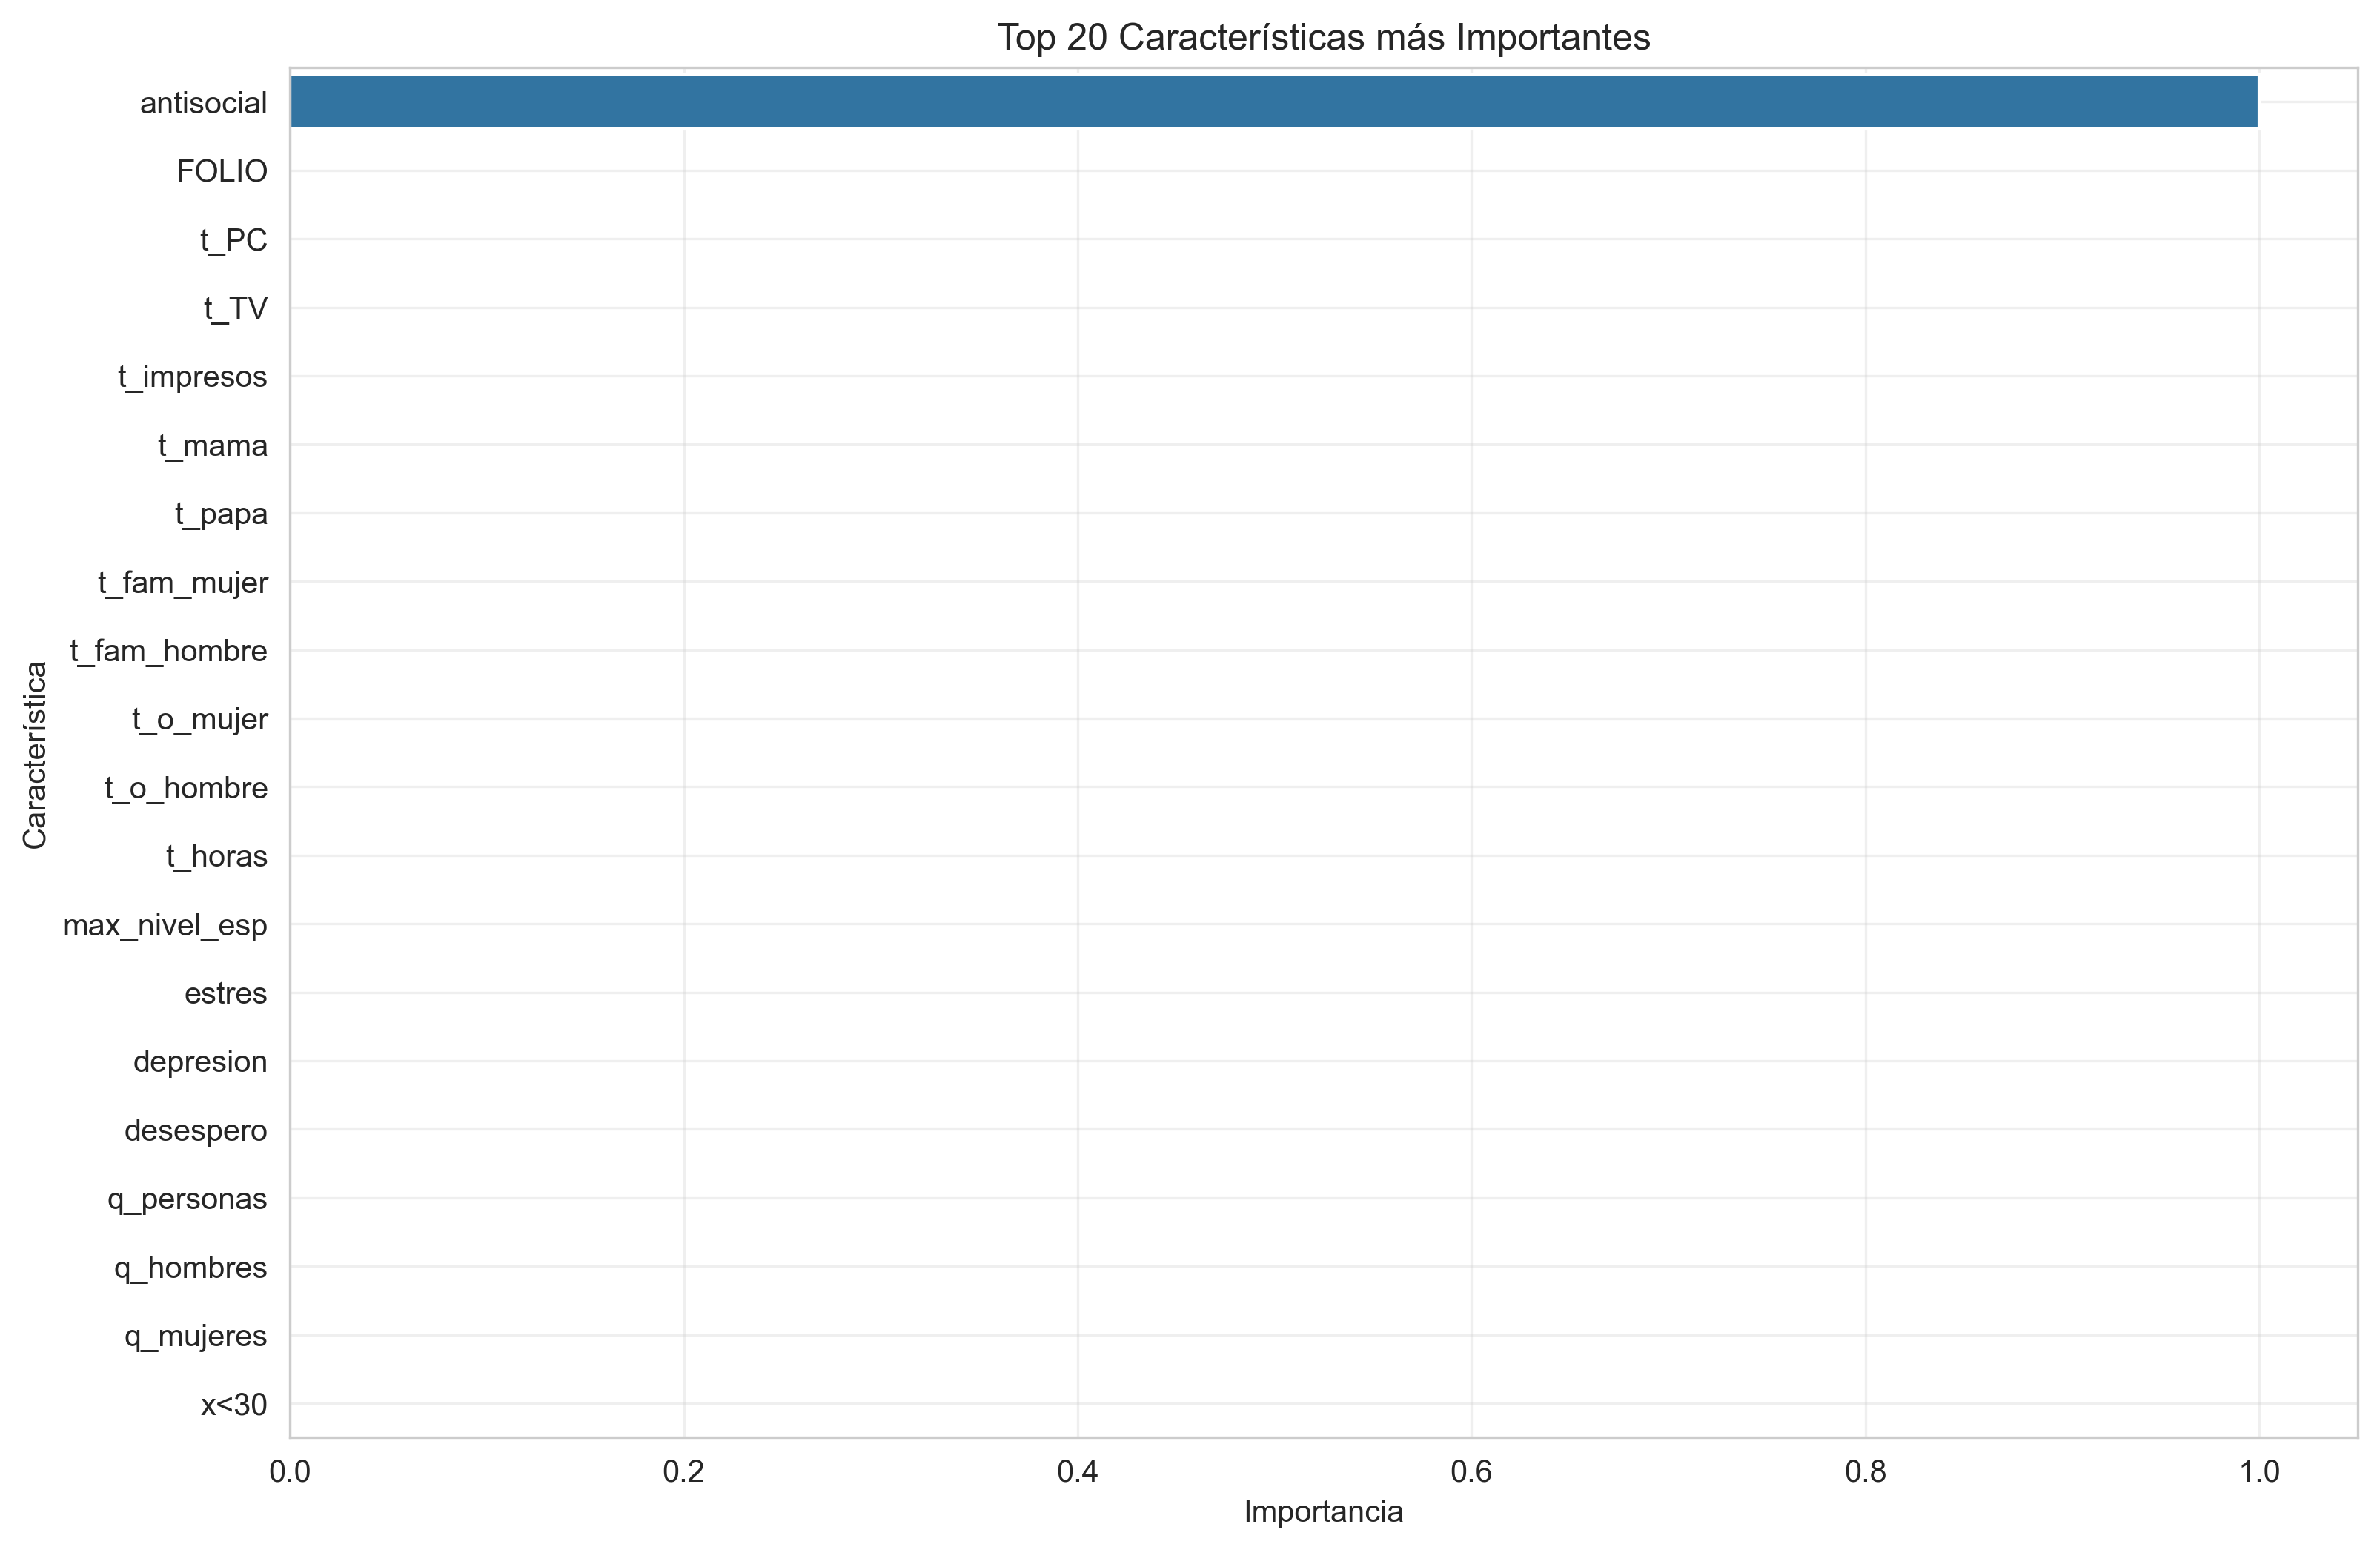

Data behind this chart, as committed beside it:
feature, importance
antisocial, 1.0
FOLIO, 0.0
t_PC, 0.0
t_TV, 0.0
t_impresos, 0.0
t_mama, 0.0
t_papa, 0.0
t_fam_mujer, 0.0
t_fam_hombre, 0.0
t_o_mujer, 0.0
t_o_hombre, 0.0
t_horas, 0.0
max_nivel_esp, 0.0
estres, 0.0
depresion, 0.0
desespero, 0.0
q_personas, 0.0
q_hombres, 0.0
q_mujeres, 0.0
x<30, 0.0
pc, 0.0
laptop, 0.0
tv_plana, 0.0
tablet, 0.0
smartphone, 0.0
InternetF, 0.0
sIF_causa, 0.0
mejora_vida, 0.0
mejora_trabajo, 0.0
mejor_decisor, 0.0
ENT, 0.0
t_tablet, 0.0
t_laptop, 0.0
SEXO, 0.0
t_smartphone, 0.0
EDAD, 0.0
edu_inicial, 0.0
inscrito, 0.0
nivel_edu, 0.0
nt_causa, 0.0
asesorias, 0.0
extraord, 0.0
recursado, 0.0
ev_tareas, 0.0
ev_exam, 0.0
ev_digital, 0.0
ev_partcp, 0.0
ev_libreta, 0.0
ev_asist, 0.0
ev_otro, 0.0
ev_nula, 0.0
nins_causa, 0.0
entr_diagnost, 0.0
entr_induccion, 0.0
entr_regulariz, 0.0
m_impresos, 0.0
m_pizarra, 0.0
m_audio_vid, 0.0
m_expos, 0.0
m_otro, 0.0
... 5 more rows
